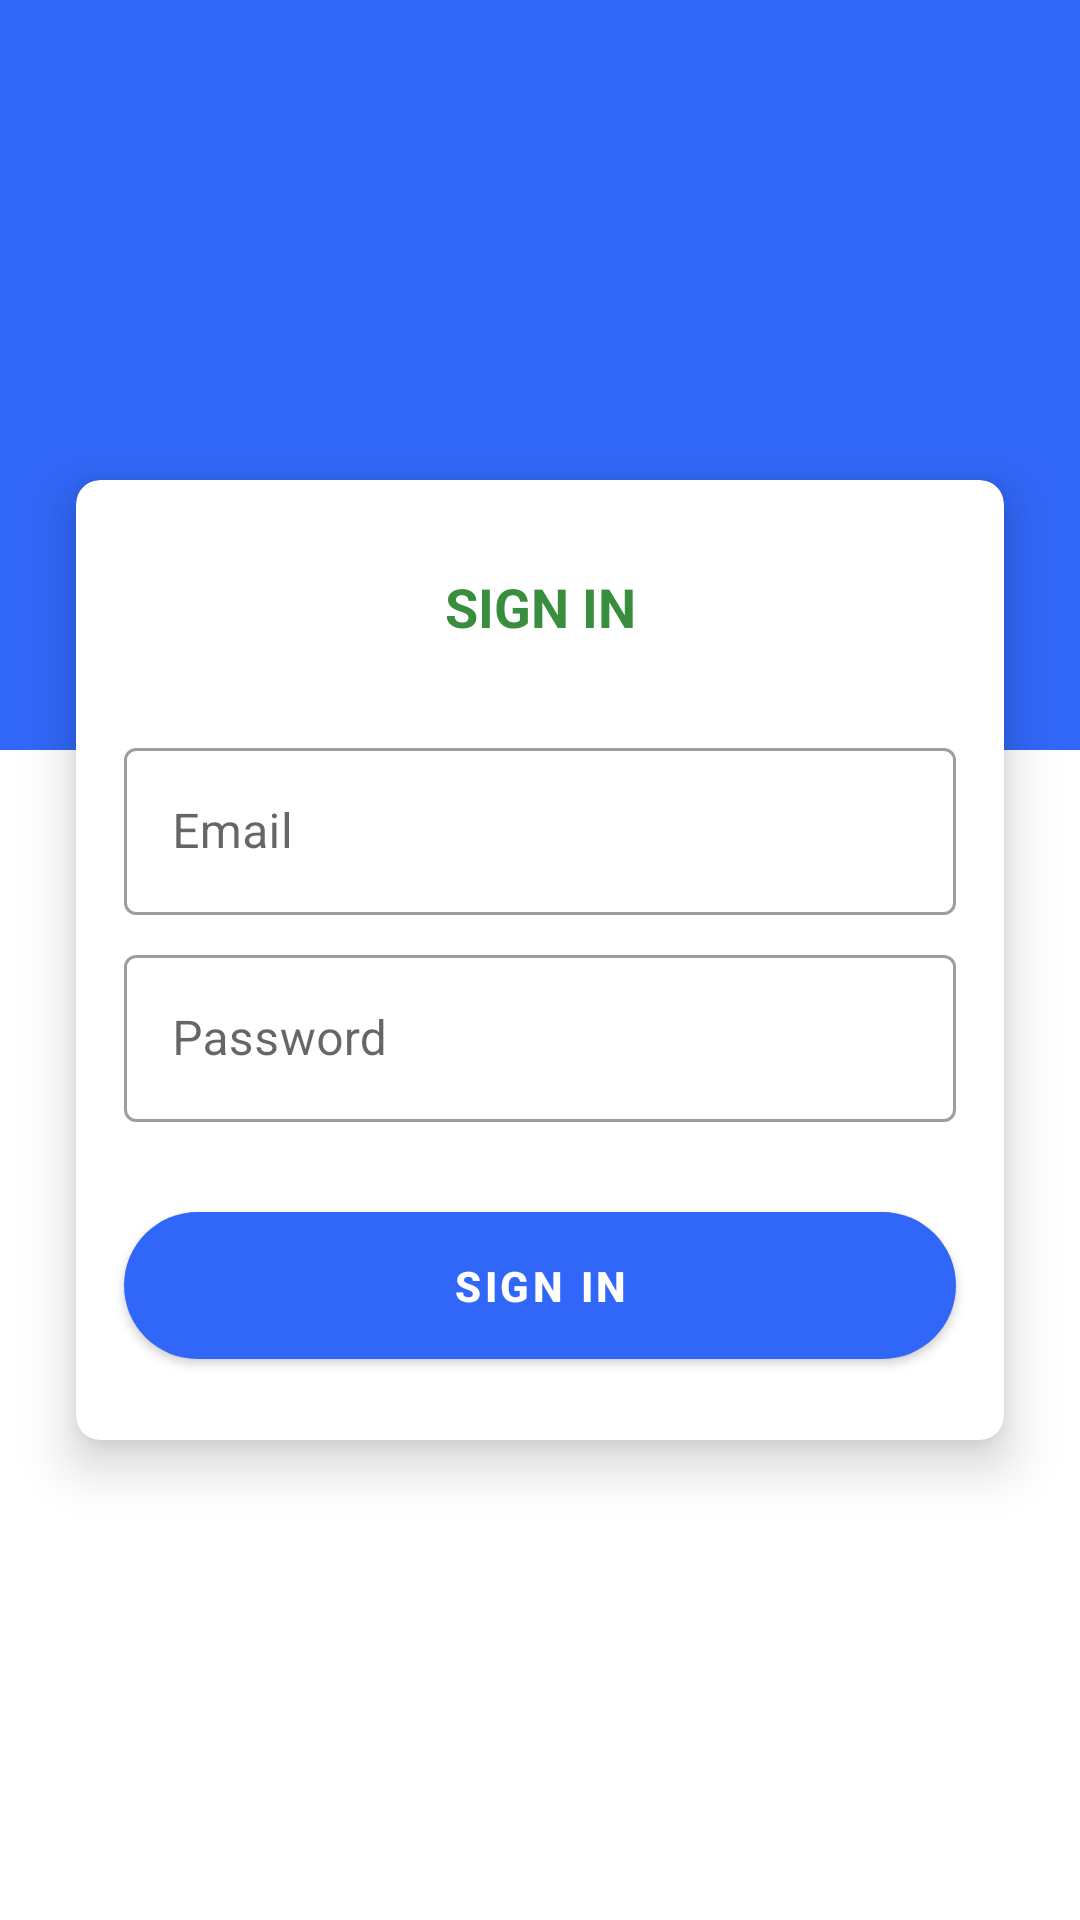

This screen was rendered from an Android layout file. Write that file and the resources it references.
<!-- AndroidManifest.xml: application theme AppTheme -->
<!-- res/layout/activity_login.xml -->
<?xml version="1.0" encoding="utf-8"?>
<androidx.constraintlayout.widget.ConstraintLayout xmlns:android="http://schemas.android.com/apk/res/android"
    xmlns:app="http://schemas.android.com/apk/res-auto"
    xmlns:tools="http://schemas.android.com/tools"
    android:id="@+id/constraintLayout"
    android:layout_width="match_parent"
    android:layout_height="match_parent"
    tools:context=".Login.LoginActivity">

    <View
        android:layout_width="0dp"
        android:layout_height="250dp"
        android:background= "@color/colorPrimary"
        app:layout_constraintEnd_toEndOf="parent"
        app:layout_constraintStart_toStartOf="parent"
        app:layout_constraintTop_toTopOf="parent" />

    <androidx.cardview.widget.CardView
        style="@style/Widget_MyApp_CardView_Login"
        android:layout_width="0dp"
        android:layout_height="0dp"
        android:elevation="8dp"
        app:layout_constraintBottom_toTopOf="@+id/guideline2"
        app:layout_constraintEnd_toStartOf="@+id/guideline4"
        app:layout_constraintStart_toStartOf="@+id/guideline3"
        app:layout_constraintTop_toTopOf="@+id/guideline">

        <androidx.constraintlayout.widget.ConstraintLayout
            android:layout_width="match_parent"
            android:layout_height="match_parent">

            <TextView
                android:layout_width="wrap_content"
                android:layout_height="wrap_content"
                android:layout_marginStart="8dp"
                android:layout_marginTop="8dp"
                android:layout_marginEnd="8dp"
                android:layout_marginBottom="8dp"
                android:text="@string/login_sing_in"
                android:textAllCaps="true"
                android:textColor="@color/colorGreen"
                android:textSize="18sp"
                android:textStyle="bold"
                app:layout_constraintBottom_toTopOf="@+id/textInputLayout2"
                app:layout_constraintEnd_toEndOf="parent"
                app:layout_constraintStart_toStartOf="parent"
                app:layout_constraintTop_toTopOf="parent" />

            <com.google.android.material.textfield.TextInputLayout
                android:id="@+id/textInputLayout2"
                style="@style/Widget.MaterialComponents.TextInputLayout.OutlinedBox"
                android:layout_width="match_parent"

                android:layout_height="wrap_content"
                android:layout_marginStart="16dp"
                android:layout_marginTop="84dp"
                android:layout_marginEnd="16dp"
                android:hint="@string/login_email"
                app:layout_constraintEnd_toEndOf="parent"
                app:layout_constraintHorizontal_bias="0.0"
                app:layout_constraintStart_toStartOf="parent"
                app:layout_constraintTop_toTopOf="parent">

                <com.google.android.material.textfield.TextInputEditText
                    android:id="@+id/editTextEmailLogin"
                    android:layout_width="match_parent"
                    android:layout_height="wrap_content"
                    android:textColor="@color/colorPrimary"

                    />

            </com.google.android.material.textfield.TextInputLayout>


            <com.google.android.material.textfield.TextInputLayout
                android:id="@+id/textInputLayout"
                style="@style/Widget.MaterialComponents.TextInputLayout.OutlinedBox"
                android:layout_width="match_parent"
                android:layout_height="wrap_content"
                android:layout_marginStart="16dp"
                android:layout_marginTop="8dp"
                android:layout_marginEnd="16dp"
                android:hint="@string/login_password"
                app:layout_constraintEnd_toEndOf="parent"
                app:layout_constraintStart_toStartOf="parent"
                app:layout_constraintTop_toBottomOf="@+id/textInputLayout2">

                <com.google.android.material.textfield.TextInputEditText
                    android:id="@+id/editTextPasswordLogin"
                    android:layout_width="match_parent"
                    android:layout_height="wrap_content"
                    android:inputType="textPassword"
                    android:textColor="@color/colorPrimary" />
            </com.google.android.material.textfield.TextInputLayout>


            <com.google.android.material.button.MaterialButton
                android:id="@+id/btnSignIn"
                style="@style/Widget_MyApp_MyButton_login"
                android:layout_width="0dp"
                android:layout_height="wrap_content"
                android:layout_marginStart="16dp"
                android:layout_marginTop="24dp"
                android:layout_marginEnd="16dp"
                android:paddingTop="15dp"
                android:paddingBottom="15dp"
                android:text="@string/login_sing_in"
                android:textStyle="bold"
                app:layout_constraintEnd_toEndOf="parent"
                app:layout_constraintStart_toStartOf="parent"
                app:layout_constraintTop_toBottomOf="@+id/textInputLayout" />

            <TextView
                android:id="@+id/textView2"
                android:layout_width="wrap_content"
                android:layout_height="wrap_content"
                android:layout_marginStart="60dp"
                android:layout_marginTop="16dp"
                android:layout_marginBottom="16dp"
                android:text="New user?"
                app:layout_constraintBottom_toBottomOf="parent"
                app:layout_constraintEnd_toStartOf="@+id/textView"
                app:layout_constraintHorizontal_bias="0.5"
                app:layout_constraintHorizontal_chainStyle="packed"
                app:layout_constraintStart_toStartOf="parent"
                app:layout_constraintTop_toBottomOf="@+id/btnSignIn" />

            <TextView
                android:id="@+id/textView"
                android:layout_width="wrap_content"
                android:layout_height="wrap_content"
                android:layout_marginStart="2dp"
                android:layout_marginEnd="72dp"
                android:text="Sign Up"
                android:textColor="@color/colorPrimary"
                app:layout_constraintEnd_toEndOf="parent"
                app:layout_constraintHorizontal_bias="0.5"
                app:layout_constraintStart_toEndOf="@+id/textView2"
                app:layout_constraintTop_toTopOf="@+id/textView2" />


        </androidx.constraintlayout.widget.ConstraintLayout>

    </androidx.cardview.widget.CardView>

    <androidx.constraintlayout.widget.Guideline
        android:id="@+id/guideline"
        android:layout_width="wrap_content"
        android:layout_height="wrap_content"
        android:orientation="horizontal"
        app:layout_constraintGuide_percent="0.25" />

    <androidx.constraintlayout.widget.Guideline
        android:id="@+id/guideline2"
        android:layout_width="wrap_content"
        android:layout_height="wrap_content"
        android:orientation="horizontal"
        app:layout_constraintGuide_percent="0.75" />

    <androidx.constraintlayout.widget.Guideline
        android:id="@+id/guideline3"
        android:layout_width="wrap_content"
        android:layout_height="wrap_content"
        android:orientation="vertical"
        app:layout_constraintGuide_percent="0.07" />

    <androidx.constraintlayout.widget.Guideline
        android:id="@+id/guideline4"
        android:layout_width="wrap_content"
        android:layout_height="wrap_content"
        android:orientation="vertical"
        app:layout_constraintGuide_percent="0.93" />


</androidx.constraintlayout.widget.ConstraintLayout>
<!-- resources referenced by this layout -->
<resources>
  <color name="colorGreen">#388E3C</color>
  <color name="colorPrimary">#3167F8</color>
  <string name="login_email">Email</string>
  <string name="login_password">Password</string>
  <string name="login_sing_in">Sign in</string>
  <style name="Widget_MyApp_CardView_Login" parent="Widget.MaterialComponents.CardView">
          <item name="cardCornerRadius">8dp</item>
          <item name="cardElevation">10dp</item>
      </style>
  <style name="Widget_MyApp_MyButton_login" parent="Widget.MaterialComponents.Button">
          <item name="backgroundTint">?attr/colorPrimary</item>
          <item name="cornerRadius">100dp</item>
      </style>
  <style name="AppTheme" parent="Theme.MaterialComponents.Light.NoActionBar">
          
          <item name="colorPrimary">@color/colorPrimary</item>
          <item name="colorPrimaryDark">@color/colorPrimaryDark</item>
          <item name="colorAccent">@color/colorAccent</item>
  
          <item name="android:editTextColor">@color/colorPrimaryText</item>
          <item name="android:textColorHint">@color/colorSecondaryText</item>
          <item name="android:windowNoTitle">true</item>
  
  
          <item name="colorControlActivated">@color/colorPrimaryText</item></style>
  <color name="colorPrimaryDark">#1C4DCF</color>
  <color name="colorAccent">#FF5252</color>
  <color name="colorPrimaryText">#212121</color>
  <color name="colorSecondaryText">#757575</color>
</resources>
